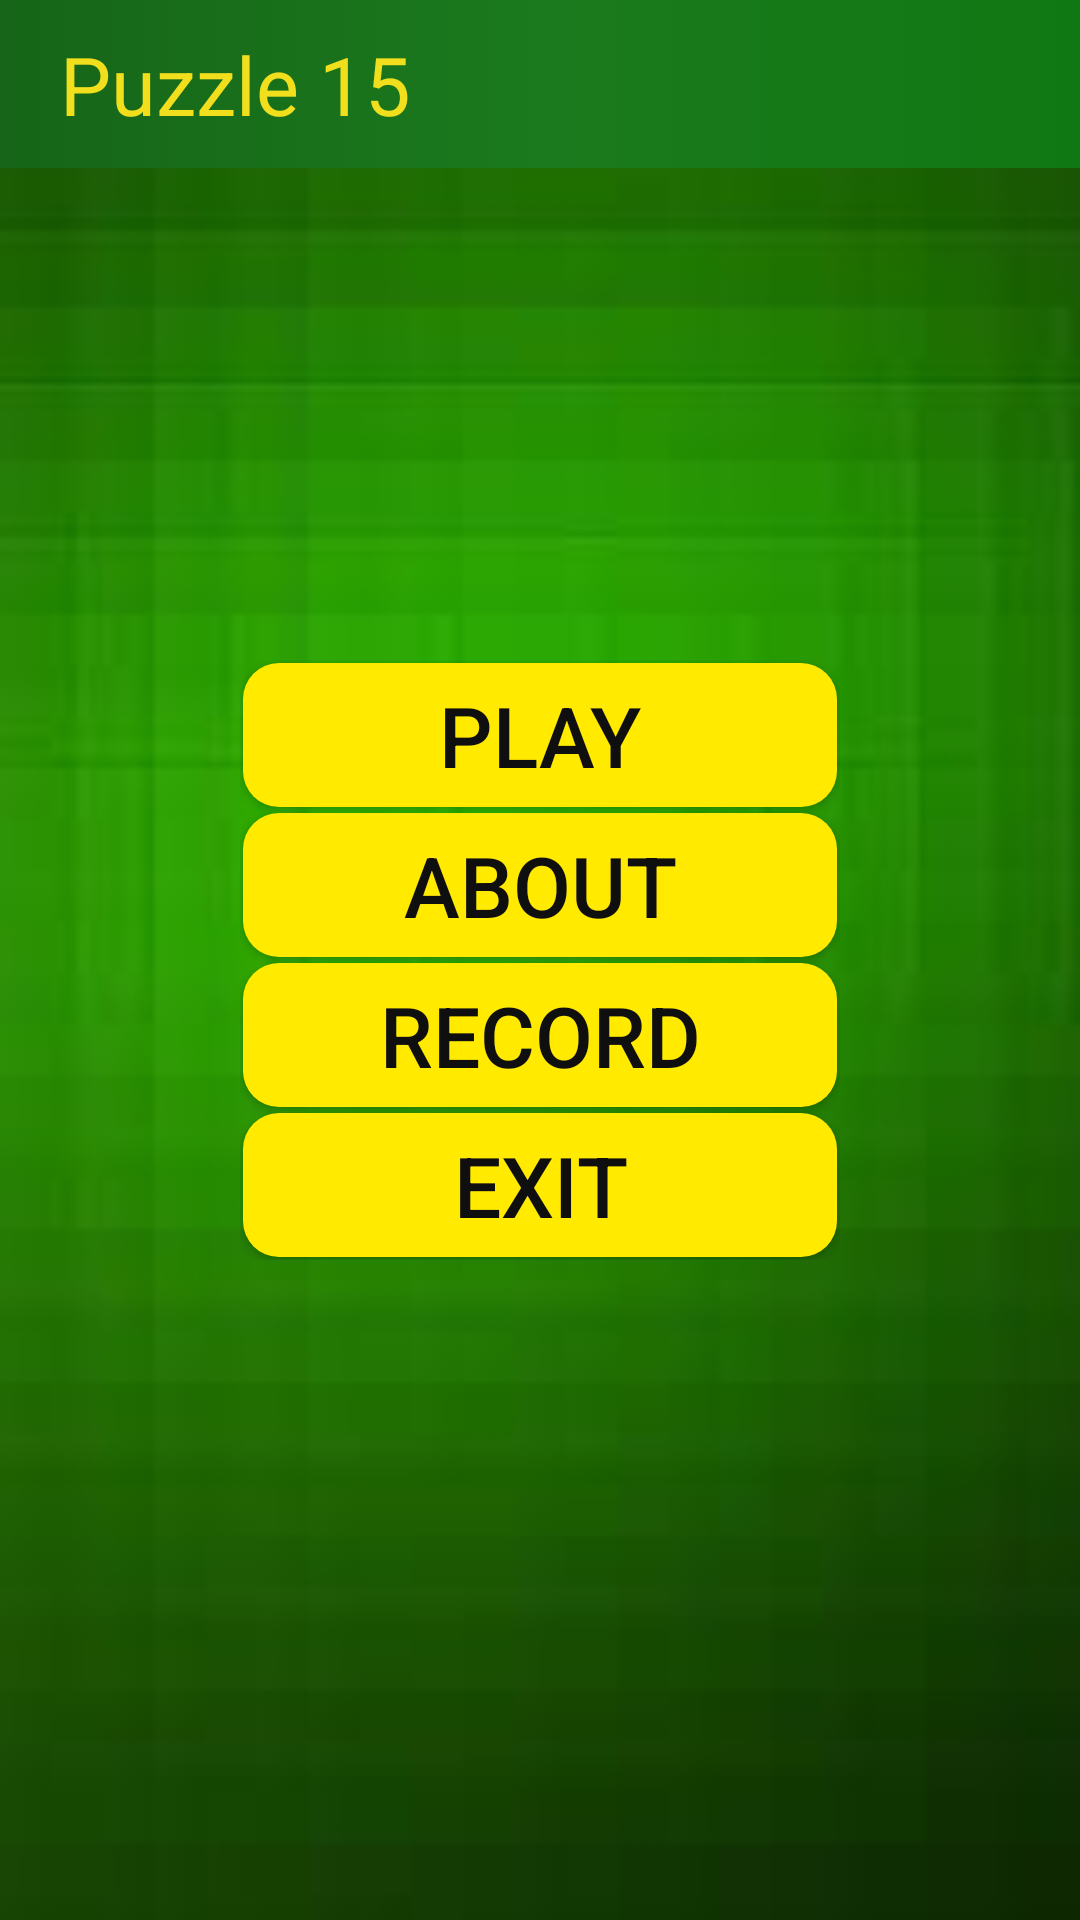

This screen was rendered from an Android layout file. Write that file and the resources it references.
<!-- AndroidManifest.xml: application theme Theme.Task2 -->
<!-- res/layout/activity_menu.xml -->
<?xml version="1.0" encoding="utf-8"?>
<FrameLayout xmlns:android="http://schemas.android.com/apk/res/android"
    xmlns:app="http://schemas.android.com/apk/res-auto"
    xmlns:tools="http://schemas.android.com/tools"
    android:layout_width="match_parent"
    android:layout_height="match_parent"
    android:background="@drawable/customshape"
    tools:context=".MenuActivity">

    <LinearLayout
        android:layout_width="match_parent"
        android:layout_height="?android:attr/actionBarSize"
        android:id="@+id/action_bar"
        android:background="@drawable/action_bar_back"
        android:orientation="horizontal" >

        <TextView
            android:layout_width="wrap_content"
            android:layout_height="wrap_content"
            android:text="@string/app_name"
            android:textSize="27sp"
            android:textColor="#F1DF1E"
            android:layout_gravity="center"
            android:layout_marginLeft="20dp"
            />
    </LinearLayout>

    <LinearLayout
        android:layout_width="200dp"
        android:layout_gravity="center"
        android:layout_height="wrap_content"
        android:orientation="vertical"
        >
        <androidx.appcompat.widget.AppCompatButton
            android:layout_width="match_parent"
            android:layout_height="wrap_content"
            android:id="@+id/button_play"
            android:textColor="#100F0F"
            android:layout_margin="1dp"
            android:background="@drawable/bg_menu_button"
            android:textSize="28dp"
            android:text="Play"
            />
        <androidx.appcompat.widget.AppCompatButton
            android:layout_width="match_parent"
            android:layout_height="wrap_content"
            android:id="@+id/button_about"
            android:textColor="#100F0F"
            android:layout_margin="1dp"
            android:background="@drawable/bg_menu_button"
            android:textSize="28dp"
            android:text="About"
            />


        <androidx.appcompat.widget.AppCompatButton
            android:layout_width="match_parent"
            android:id="@+id/button_settings"
            android:background="@drawable/bg_menu_button"
            android:textSize="28dp"
            android:layout_height="wrap_content"
            android:textColor="#100F0F"
            android:layout_margin="1dp"
            android:text="Record"
            />
        <androidx.appcompat.widget.AppCompatButton
            android:layout_width="match_parent"
            android:id="@+id/button_exit"
            android:background="@drawable/bg_menu_button"
            android:textSize="28dp"
            android:layout_height="wrap_content"
            android:textColor="#100F0F"
            android:layout_margin="1dp"
            android:text="Exit"
            />

    </LinearLayout>
</FrameLayout>
<!-- resources referenced by this layout -->
<resources>
  <!-- drawable action_bar_back (drawable) -->
  <?xml version="1.0" encoding="utf-8"?>
  <selector xmlns:android="http://schemas.android.com/apk/res/android">
      <item>
          <shape>
              <gradient
  
                  android:centerColor="#1B7A1D"
                  android:endColor="#107813"
                  android:startColor="#166518" />
          </shape>
      </item>
  </selector>
  <!-- drawable bg_menu_button (drawable) -->
  <?xml version="1.0" encoding="utf-8"?>
  <selector xmlns:android="http://schemas.android.com/apk/res/android">
  <item android:state_pressed="true">
      <shape>
          <solid android:color="#35300E" />
          <corners android:radius="12dp" />
  
      </shape>
  </item>
  
      <item>
          <shape>
              <solid android:color="#FFEA00" />
              <corners android:radius="12dp" />
          </shape>
      </item>
  </selector>
  <!-- drawable customshape (drawable) -->
  <?xml version="1.0" encoding="utf-8"?>
      <layer-list xmlns:android="http://schemas.android.com/apk/res/android" >
      <item>
          <shape android:shape="rectangle" android:padding="10dp">
              <corners
                  android:bottomRightRadius="5dp"
                  android:bottomLeftRadius="5dp"
                  android:topLeftRadius="5dp"
                  android:topRightRadius="5dp"/>
  
          </shape>
      </item>
      <item android:drawable="@drawable/fone" />
  </layer-list>
  <string name="app_name">Puzzle 15</string>
  <style name="Theme.Task2" parent="Theme.MaterialComponents.DayNight.NoActionBar">
          
          <item name="colorPrimary">#207A23</item>
          <item name="colorPrimaryVariant">@color/black</item>
          <item name="colorOnPrimary">#1E6A21</item>
          
          <item name="colorSecondary">@color/teal_200</item>
          <item name="colorSecondaryVariant">@color/teal_700</item>
          <item name="colorOnSecondary">#1E6A21</item>
          
          <item name="android:statusBarColor" tools:targetApi="l">?attr/colorPrimaryVariant</item>
          
      </style>
  <!-- drawable fone: png bitmap (drawable, 2158 bytes) -->
  <color name="black">#FF000000</color>
  <color name="teal_200">#FF03DAC5</color>
  <color name="teal_700">#FF018786</color>
</resources>
